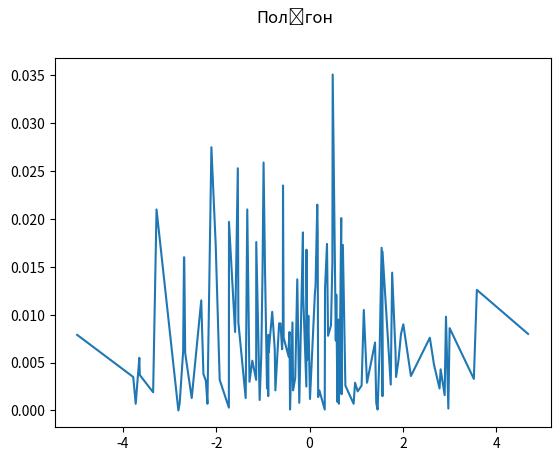

This chart was generated by the following Python code:
import math

import numpy as np
import matplotlib.pyplot as plt
import collections
from matplotlib.ticker import PercentFormatter
import pandas as pd


variant = 120 % 14 + 14 * 8
n = 125
sigma = 1.9


np.random.seed(42)
sample = np.random.normal(0, sigma, n).round(4)


math_expectations = np.random.dirichlet(np.ones(n), size=1).round(4)

sample_dict = dict(zip(sample, math_expectations[0]))

od = collections.OrderedDict(sorted(sample_dict.items()))
odv = dict(sorted(od.items(), key=lambda item: item[1], reverse=True))



def print_dict(d:dict):
    print("{:<10}  {:<10}".format("x", "probability"))
    for x, probability in d.items():
        print("{:<10}  {:<10}".format(x, probability))



def calculate_mean(distribution_dict: dict) -> float:
    mean = 0
    for value, probability in distribution_dict.items():
        mean += value * probability
    return mean



def calc_sample_mean(distribution_dict: dict) -> float:
    sample_mean = 0
    for v, probability in distribution_dict.items():
        sample_mean += v
    sample_mean *= 1 / len(distribution_dict)
    return sample_mean



def calc_median(distribution_dict: dict) -> float:
    sorted_x = sorted(distribution_dict.keys())
    length = len(sorted_x)
    if length % 2 == 0:
        median = (sorted_x[round(length / 2)] + sorted_x[round(length / 2) + 1]) / 2
    else:
        median = sorted_x[round(length / 2)]
    return median



def calc_mode(distribution_dict: dict) -> list:
    mode = []
    list_numbers = {}

    for k in distribution_dict.keys():
        values = list(distribution_dict.keys())
        counter = values.count(k)
        list_numbers.update({k: counter})

    max_counter = max(list_numbers.values())
    for k, v in list_numbers.items():
        if v == max_counter:
            mode.append(k)

    return mode



def calc_variance(distribution_dict: dict) -> float:
    sample_mean = calc_sample_mean(distribution_dict)
    variance = 0
    for x in distribution_dict.keys():
        variance += (x - sample_mean) ** 2
    variance /= len(distribution_dict) - 1
    return variance



def calc_standard_deviation(distribution_dict: dict) -> float:
    variance=calc_variance(distribution_dict)
    return math.sqrt(variance)



plt.plot(od.keys(), od.values())
plt.suptitle("Полігон")


# fig = plt.figure()
# ax = fig.add_subplot (111)
# ax.hist (sample, edgecolor='black')
# plt.suptitle("Гістограма")


# plt.boxplot(od.keys(), od.values())
# plt.suptitle("Розмаху")


# df = pd.DataFrame.from_dict({'value': odv.values()})

# df = df.sort_values(by='value',ascending=False)
# df["cumpercentage"] = df["value"].cumsum()/df["value"].sum()*100


# fig, ax = plt.subplots()
# ax.bar(df.index, df["value"], color="C0")
# ax2 = ax.twinx()
# ax2.plot(df.index, df["cumpercentage"], color="C1", marker="D", ms=7)
# ax2.yaxis.set_major_formatter(PercentFormatter())

# ax.tick_params(axis="y", colors="C0")
# ax2.tick_params(axis="y", colors="C1")
# plt.suptitle("Парета")


# data = [(abs(key), value) for key, value in od.items()]
# plt.figure(figsize=(7, 6))
# plt.pie([x[0] for x in data], labels=[str(x[0]) for x in data], autopct='%1.1f%%')
# plt.gca().set_aspect('equal')
# plt.suptitle("Кругова")

plt.show()







print(f"Номер варіанту: {variant}\nВідповідно до варіанту n = {n} sigma = {sigma}")
print(f"Математичне сподівання: {calculate_mean(sample_dict).round(4)}")
print(f"Вибіркове середнє:{calculate_mean(sample_dict)}")
print(f"Медіана:{calc_median(sample_dict)}")
print(f"Мода:{calc_mode(sample_dict)}")
print(f"Дисперсія:{calc_variance(sample_dict)}")
print(f"Середньоквадратичне відхилення:{calc_standard_deviation(sample_dict)}")
print_dict(sample_dict)
